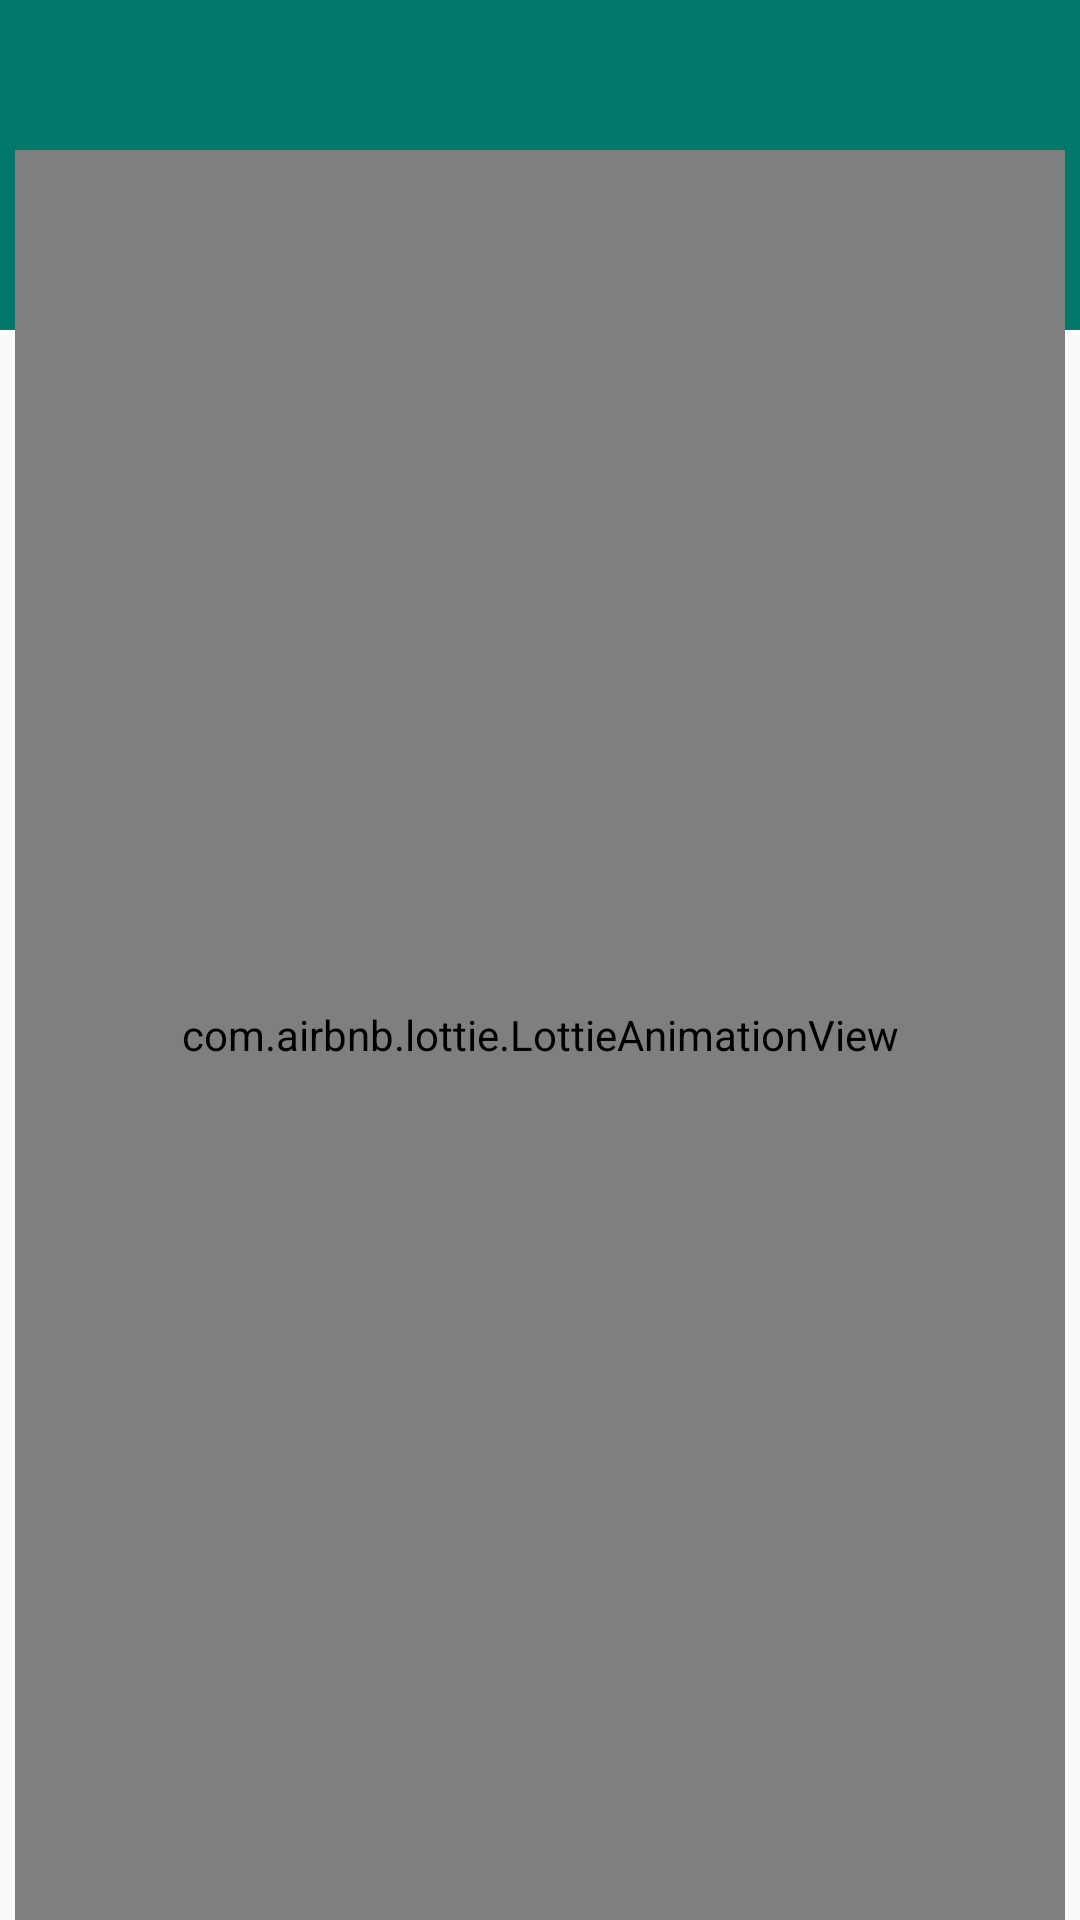

This screen was rendered from an Android layout file. Write that file and the resources it references.
<!-- AndroidManifest.xml: application theme Theme.SportsAll -->
<!-- res/layout/activity_live1.xml -->
<?xml version="1.0" encoding="utf-8"?>
<RelativeLayout xmlns:android="http://schemas.android.com/apk/res/android"
    xmlns:app="http://schemas.android.com/apk/res-auto"
    xmlns:tools="http://schemas.android.com/tools"
    android:layout_width="match_parent"
    android:layout_height="match_parent"
    android:orientation="vertical"
    tools:context=".Live1">


    <RelativeLayout
        android:id="@+id/xxxTop"
        android:layout_width="match_parent"
        android:layout_height="wrap_content">





        <RelativeLayout
            android:layout_width="match_parent"
            android:layout_height="match_parent"
            >

            <View
                android:id="@+id/view1_profile"
                android:layout_width="match_parent"
                android:layout_height="70dp"
                android:layout_below="@id/layMyProfile"
                android:background="#00796B" />


            <LinearLayout
                android:id="@+id/layMyProfile"
                android:layout_width="match_parent"
                android:layout_height="wrap_content"
                android:layout_alignParentTop="true"
                android:background="#00796B"
                android:gravity="left|center"
                android:orientation="horizontal">


                <ImageView
                    android:id="@+id/imgBack"
                    android:layout_width="40dp"
                    android:layout_height="40dp"
                    android:layout_alignParentLeft="true"
                    android:layout_centerVertical="true"
                    android:clickable="true"
                    android:foreground="?attr/selectableItemBackgroundBorderless"
                    android:paddingTop="8dp"
                    android:scaleType="centerInside"
                    android:src="@drawable/ic_round_arrow_back_24"
                    android:tag="back" />


            </LinearLayout>


            <LinearLayout
                android:id="@+id/layRoot"
                android:layout_width="match_parent"
                android:layout_height="match_parent"
                android:layout_below="@id/layMyProfile"
                android:layout_alignParentBottom="true"
                android:layout_marginTop="10dp"
                android:background="#FFFFFF"
                android:minHeight="120dp"
                android:orientation="vertical"
                android:layout_marginLeft="5dp"
                android:layout_marginRight="5dp"
                >
                <com.airbnb.lottie.LottieAnimationView
                    android:id="@+id/progressBar"
                    android:layout_width="match_parent"
                    android:layout_height="match_parent"
                    android:padding="15dp"
                    android:scaleType="centerInside"
                    app:lottie_autoPlay="true"
                    app:lottie_loop="true"
                    app:lottie_rawRes="@raw/loading" />


                <LinearLayout
                    android:id="@+id/layNonet"
                    android:layout_width="match_parent"
                    android:layout_height="match_parent"
                    android:orientation="vertical"
                    android:visibility="gone"
                    >

                    <LinearLayout
                        android:layout_width="match_parent"
                        android:layout_height="match_parent"
                        android:orientation="vertical"
                        android:layout_marginTop="20dp"
                        >


                        <TextView
                            android:id="@+id/tvTitleNoNet"
                            android:layout_width="match_parent"
                            android:layout_height="wrap_content"
                            android:text="Something Went Wrong!"
                            android:textColor="#CC000000"
                            android:textSize="25sp"
                            android:textStyle="normal"
                            android:layout_marginLeft="2dp"
                            />



                        <TextView
                            android:id="@+id/tvDesNoNet"
                            android:layout_width="match_parent"
                            android:layout_height="wrap_content"
                            android:text="It seems that there is no active internet connection..."
                            android:textColor="#99000000"
                            android:textSize="14sp"
                            android:textStyle="normal"
                            android:layout_marginTop="2dp"
                            android:layout_marginBottom="2dp"
                            android:layout_marginLeft="2dp"
                            />



                        <com.airbnb.lottie.LottieAnimationView
                            android:id="@+id/lottieNoNet"
                            android:layout_width="match_parent"
                            android:layout_height="280dp"
                            android:scaleType="centerInside"
                            app:lottie_autoPlay="true"
                            app:lottie_loop="true"
                            app:lottie_rawRes="@raw/no_internet"
                            app:lottie_repeatMode="restart"
                            android:layout_marginTop="12dp"
                            />



                    </LinearLayout>





                </LinearLayout>






            </LinearLayout>











        </RelativeLayout>


    </RelativeLayout>

</RelativeLayout>
<!-- resources referenced by this layout -->
<resources>
  <style name="Theme.SportsAll" parent="Theme.AppCompat.Light.NoActionBar">
          
          <item name="colorPrimary">@color/purple_500</item>
          <item name="colorPrimaryDark">@color/purple_700</item>
          <item name="colorAccent">@color/teal_200</item>
          
      </style>
  <color name="purple_500">#FF6200EE</color>
  <color name="purple_700">#048774</color>
  <color name="teal_200">#FF03DAC5</color>
</resources>
